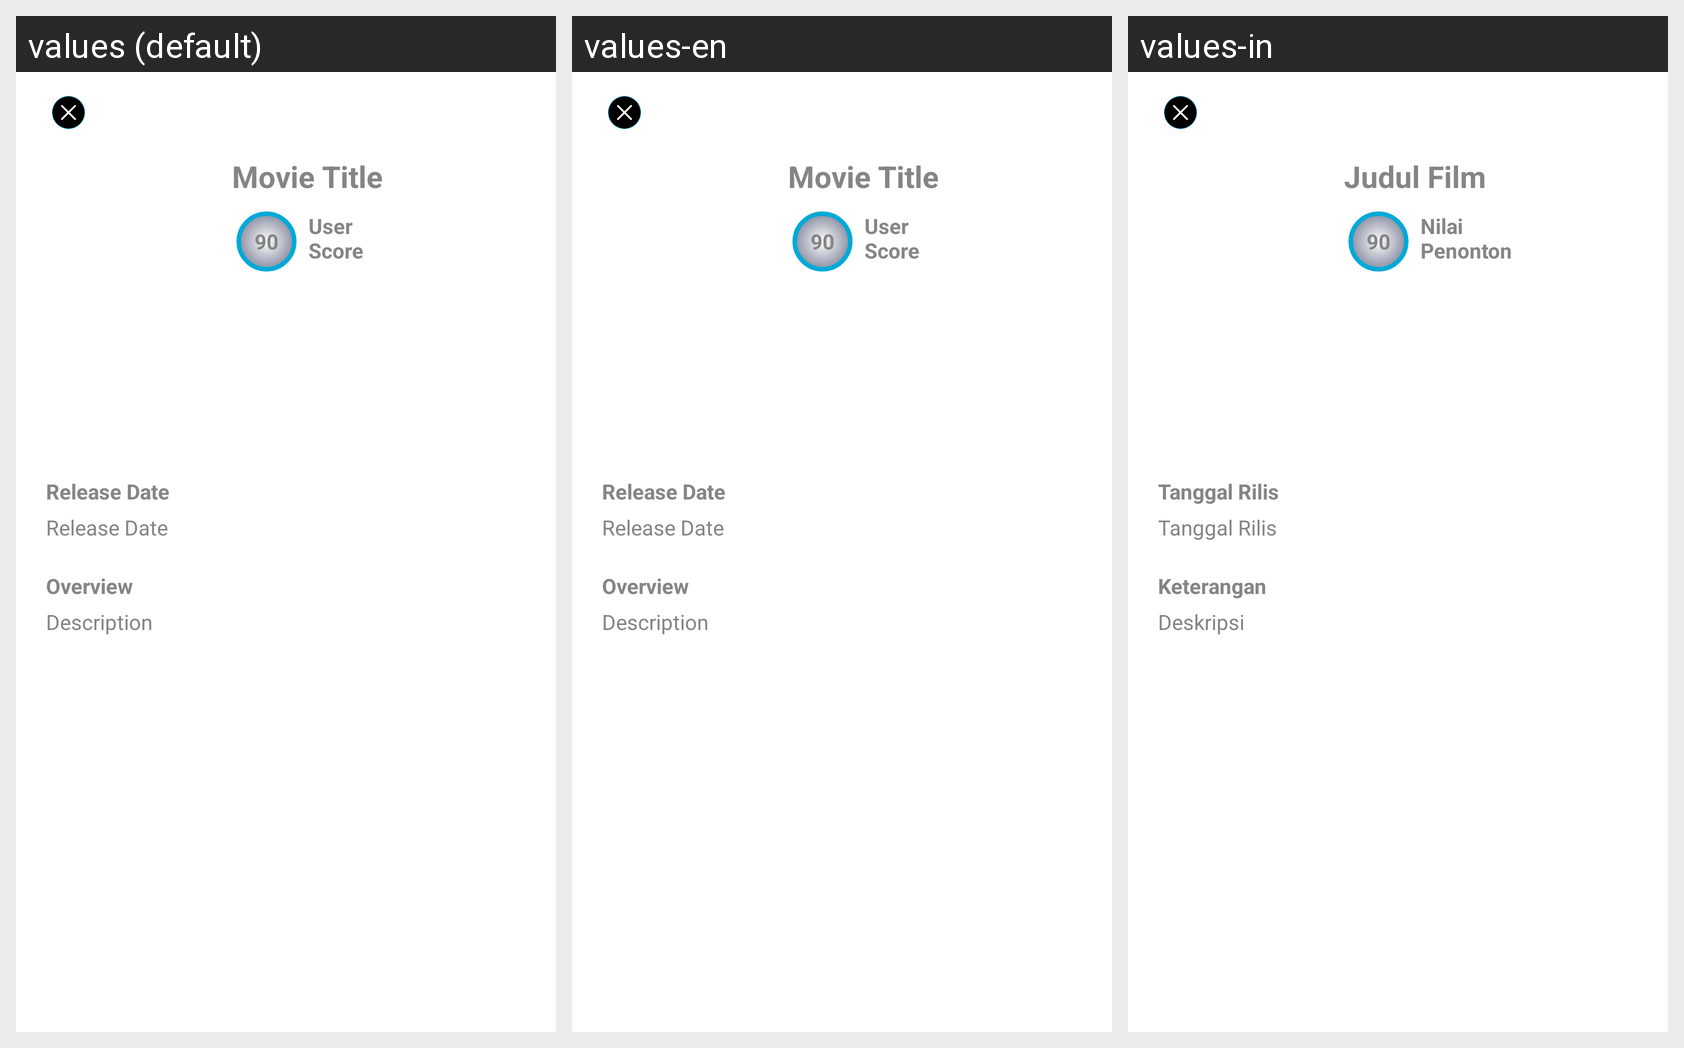

The same Android screen rendered under several of its app's locales, left to right. List the strings drawn on it with the default value and each locale's translation.
Android screen res/layout/detail_movie.xml rendered under 3 locales, left to right: values (default), values-en, values-in. Device: Nexus 5 (rendered at 1080×1920; each locale shown at half size, 540×960, under a caption strip naming it); theme AppTheme.NoActionBar.
Strings drawn on this screen, with the default value and each locale's value (text and hints the layout hard-codes appear in the picture but are not listed):

movie_title
  values: Movie Title
  values-en: Movie Title
  values-in: Judul Film

default_rate
  values: 90
  values-en: 90
  values-in: 90

user_score
  values: User
      Score
  values-en: User
      Score
  values-in: Nilai
      Penonton

lbl_release_date
  values: Release Date
  values-en: Release Date
  values-in: Tanggal Rilis

lbl_overview
  values: Overview
  values-en: Overview
  values-in: Keterangan

movie_description
  values: Description
  values-en: Description
  values-in: Deskripsi
